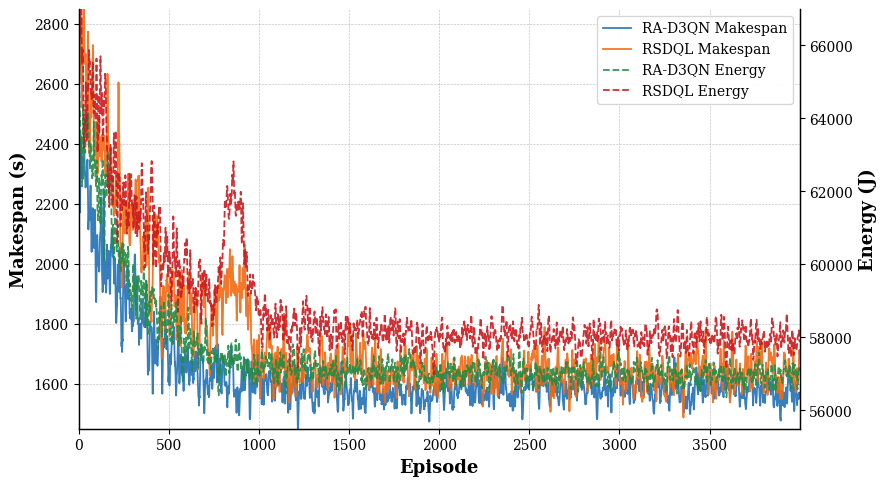

The script that saved this image:
# plot_convergence_dual.py
"""
Dual-axis training convergence figure (IEEE style).
Left  Y: Makespan (s)  -- solid lines
Right Y: Energy (J)    -- dashed lines
Methods: RA-D3QN (blue/green)  |  RSDQL (orange/red)
X-axis : Episode  0 -- 4000
"""

from __future__ import annotations
import numpy as np
import matplotlib
matplotlib.use("Agg")
import matplotlib.pyplot as plt
from scipy.ndimage import uniform_filter1d

# -- rcParams (IEEE) -----------------------------------------------------------
matplotlib.rcParams.update({
    "font.family":      "serif",
    "font.serif":       ["Times New Roman", "DejaVu Serif"],
    "font.size":        11,
    "axes.labelsize":   13,
    "axes.titlesize":   12,
    "legend.fontsize":  10,
    "xtick.labelsize":  10,
    "ytick.labelsize":  10,
    "axes.linewidth":   0.9,
    "pdf.fonttype":     42,
    "ps.fonttype":      42,
})

SEED = 42
rng  = np.random.default_rng(SEED)
N    = 4000   # total episodes


# =============================================================================
#  Realistic decreasing curve generator
# =============================================================================

def ar1(n, ar, std):
    """AR(1) correlated Gaussian noise."""
    eps = rng.normal(0, std, n)
    out = np.empty(n)
    out[0] = eps[0]
    for i in range(1, n):
        out[i] = ar * out[i-1] + np.sqrt(1 - ar**2) * eps[i]
    return out


def make_decreasing(
    n, v_init, v_final, tau,
    noise_init, noise_final, ar,
    drop_at=None, drop_depth=0, drop_width=60,
    spike_rate=0.004, spike_scale=0,
):
    """
    Exponentially decaying base + heteroscedastic AR(1) noise.
    drop_at    : list of episode indices for temporary upward spikes
    drop_depth : height of the spike above the local trend
    """
    t    = np.arange(n, dtype=float)
    base = v_final + (v_init - v_final) * np.exp(-t / tau)

    # decaying noise std
    std  = noise_final + (noise_init - noise_final) * np.exp(-t / (tau * 1.5))
    noise = ar1(n, ar, 1.0) * std

    curve = base + noise

    # inject upward spikes (policy instability)
    if drop_at:
        for c in drop_at:
            c = int(c)
            w = int(drop_width)
            t_local = np.arange(n, dtype=float)
            curve += drop_depth * np.exp(-0.5 * ((t_local - c) / w) ** 2)

    # random micro-spikes (both directions)
    if spike_scale > 0:
        n_sp = max(1, int(spike_rate * n))
        idx  = rng.choice(np.arange(5, n-5), size=n_sp, replace=False)
        for i in idx:
            sign = rng.choice([-1, 1])
            mag  = rng.uniform(0.4, 1.0) * spike_scale
            hw   = 4
            for k in range(-hw, hw+1):
                if 0 <= i+k < n:
                    curve[i+k] += sign * mag * (1 - abs(k)/(hw+1))

    return curve


# =============================================================================
#  Generate data (same base noise drives both Makespan and Energy)
# =============================================================================

# --- RA-D3QN ---
ms_ra  = make_decreasing(N, v_init=2350, v_final=1580, tau=280,
                          noise_init=160, noise_final=42, ar=0.68,
                          spike_rate=0.006, spike_scale=60)

en_ra  = make_decreasing(N, v_init=64500, v_final=57000, tau=290,
                          noise_init=1100, noise_final=280, ar=0.66,
                          spike_rate=0.006, spike_scale=400)

# --- RSDQL ---
ms_rs  = make_decreasing(N, v_init=2730, v_final=1640, tau=360,
                          noise_init=200, noise_final=55, ar=0.72,
                          drop_at=[860], drop_depth=250, drop_width=55,
                          spike_rate=0.007, spike_scale=75)

en_rs  = make_decreasing(N, v_init=66200, v_final=58000, tau=370,
                          noise_init=1400, noise_final=320, ar=0.70,
                          drop_at=[860], drop_depth=3200, drop_width=55,
                          spike_rate=0.007, spike_scale=450)

# light smoothing (window=5) to reduce single-point noise, keep texture
W = 5
ms_ra = uniform_filter1d(ms_ra, W)
en_ra = uniform_filter1d(en_ra, W)
ms_rs = uniform_filter1d(ms_rs, W)
en_rs = uniform_filter1d(en_rs, W)

eps = np.arange(N)


# =============================================================================
#  Plot
# =============================================================================

fig, ax1 = plt.subplots(figsize=(9, 5.0))
ax2 = ax1.twinx()

LW_SOLID = 1.3
LW_DASH  = 1.3

# --- Makespan on ax1 (solid) ---
l1, = ax1.plot(eps, ms_ra, color="#2171B5", lw=LW_SOLID, alpha=0.90, label="RA-D3QN Makespan")
l2, = ax1.plot(eps, ms_rs, color="#F16913", lw=LW_SOLID, alpha=0.90, label="RSDQL Makespan")

# --- Energy on ax2 (dashed) ---
l3, = ax2.plot(eps, en_ra, color="#238B45", lw=LW_DASH, ls="--", alpha=0.90, label="RA-D3QN Energy")
l4, = ax2.plot(eps, en_rs, color="#CB181D", lw=LW_DASH, ls="--", alpha=0.90, label="RSDQL Energy")

# -- axes style ----------------------------------------------------------------
ax1.set_xlabel("Episode", fontsize=13, fontweight="bold")
ax1.set_ylabel("Makespan (s)", fontsize=13, fontweight="bold")
ax2.set_ylabel("Energy (J)",   fontsize=13, fontweight="bold")

ax1.set_xlim(0, N - 1)
ax1.set_ylim(1450, 2850)
ax2.set_ylim(55500, 67000)

ax1.tick_params(axis="both", labelsize=10)
ax2.tick_params(axis="y",    labelsize=10)

# light grid on ax1 only
ax1.grid(True, linestyle="--", linewidth=0.45, alpha=0.50, color="gray", zorder=0)
ax1.set_axisbelow(True)

# remove top spines
ax1.spines["top"].set_visible(False)
ax2.spines["top"].set_visible(False)

# -- combined legend (upper right) --------------------------------------------
all_lines  = [l1, l2, l3, l4]
all_labels = [l.get_label() for l in all_lines]
ax1.legend(all_lines, all_labels,
           loc="upper right",
           fontsize=10,
           frameon=True,
           framealpha=0.92,
           edgecolor="lightgray",
           ncol=1)

plt.tight_layout()
for ext in ("png", "pdf"):
    fig.savefig(f"convergence_dual_axis.{ext}", dpi=300, bbox_inches="tight")
    print(f"[saved] convergence_dual_axis.{ext}")
plt.close()
